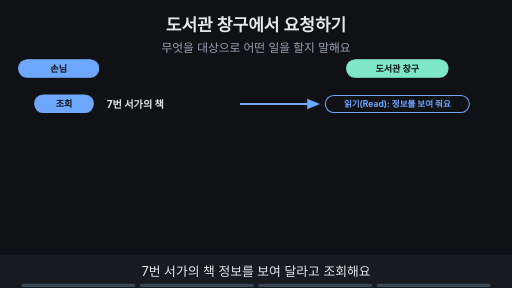
t = 0.00 s
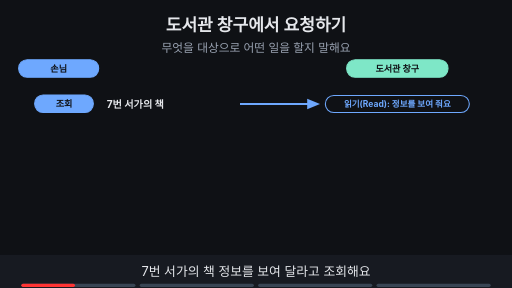
t = 1.76 s
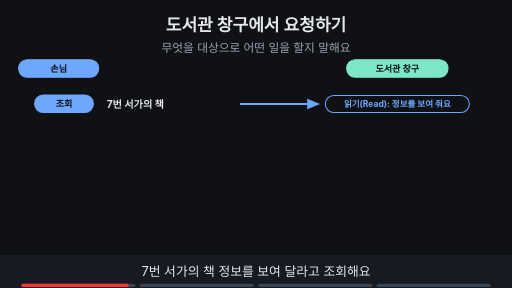
t = 3.53 s
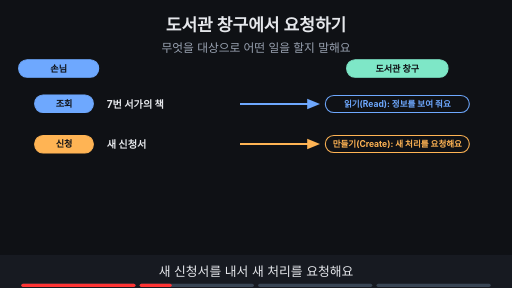
t = 4.80 s
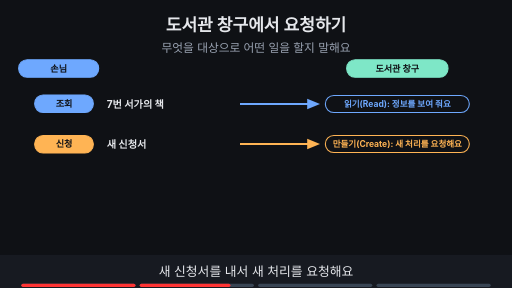
t = 6.73 s
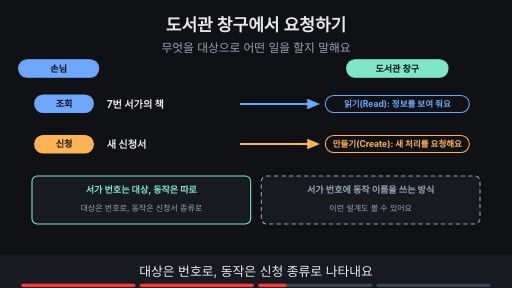
t = 8.44 s

The animated SVG that drew these frames (rendered in a browser with its animation timeline set to each time). Animation: 11 SMIL elements (animate=11); frames cover the first 8.44 s, repeats indefinitely.

<svg xmlns="http://www.w3.org/2000/svg" viewBox="0 0 960 540" width="960" height="540" font-family="-apple-system,'Apple SD Gothic Neo','Segoe UI',sans-serif">
<title>도서관 창구에서 요청하기</title>
<rect width="960" height="540" fill="#0f1115"/>
<text x="480" y="58" text-anchor="middle" font-size="32" font-weight="700" fill="#e6e8ec">도서관 창구에서 요청하기</text>
<text x="480" y="98" text-anchor="middle" font-size="22" fill="#9aa3b2">무엇을 대상으로 어떤 일을 할지 말해요</text>
<rect x="35" y="112" width="150" height="33" rx="16" fill="#6ea8fe" stroke="#6ea8fe" stroke-width="2"/><text x="110" y="134.12" text-anchor="middle" font-size="17" font-weight="700" fill="#0f1115">손님</text><rect x="650" y="112" width="190" height="33" rx="16" fill="#7ee7c7" stroke="#7ee7c7" stroke-width="2"/><text x="745" y="134.12" text-anchor="middle" font-size="17" font-weight="700" fill="#0f1115">도서관 창구</text><g><rect x="65" y="178" width="110" height="33" rx="16" fill="#6ea8fe" stroke="#6ea8fe" stroke-width="2"/><text x="120" y="201.12" text-anchor="middle" font-size="17" font-weight="700" fill="#0f1115">조회</text><text x="200" y="202" text-anchor="start" font-size="19" font-weight="700" fill="#e6e8ec">7번 서가의 책</text><line x1="450" y1="195" x2="584" y2="195" stroke="#6ea8fe" stroke-width="4"/><polygon points="600,195 576,185 576,205" fill="#6ea8fe"/><rect x="610" y="179" width="270" height="32" rx="16" fill="#0f1115" stroke="#6ea8fe" stroke-width="2"/><text x="745" y="200.76" text-anchor="middle" font-size="16" font-weight="700" fill="#6ea8fe">읽기(Read): 정보를 보여 줘요</text></g><g opacity="0"><animate attributeName="opacity" values="0;0;1;1" keyTimes="0;0.250;0.265;1" dur="15s" repeatCount="indefinite"/><rect x="65" y="254" width="110" height="33" rx="16" fill="#ffb454" stroke="#ffb454" stroke-width="2"/><text x="120" y="276.12" text-anchor="middle" font-size="17" font-weight="700" fill="#0f1115">신청</text><text x="200" y="277" text-anchor="start" font-size="19" font-weight="700" fill="#e6e8ec">새 신청서</text><line x1="450" y1="270" x2="584" y2="270" stroke="#ffb454" stroke-width="4"/><polygon points="600,270 576,260 576,280" fill="#ffb454"/><rect x="610" y="254" width="270" height="32" rx="16" fill="#0f1115" stroke="#ffb454" stroke-width="2"/><text x="745" y="275.76" text-anchor="middle" font-size="16" font-weight="700" fill="#ffb454">만들기(Create): 새 처리를 요청해요</text></g><g opacity="0"><animate attributeName="opacity" values="0;0;1;1" keyTimes="0;0.500;0.515;1" dur="15s" repeatCount="indefinite"/><rect x="60" y="330" width="410" height="90" rx="10" fill="#171a21" stroke="#7ee7c7" stroke-width="2"/><text x="265" y="362" text-anchor="middle" font-size="17" font-weight="700" fill="#7ee7c7">서가 번호는 대상, 동작은 따로</text><text x="265" y="395" text-anchor="middle" font-size="15" fill="#9aa3b2">대상은 번호로, 동작은 신청서 종류로</text><rect x="490" y="330" width="410" height="90" rx="10" fill="#171a21" stroke="#9aa3b2" stroke-width="2" stroke-dasharray="8 6"/><text x="695" y="362" text-anchor="middle" font-size="17" font-weight="700" fill="#9aa3b2">서가 번호에 동작 이름을 쓰는 방식</text><text x="695" y="395" text-anchor="middle" font-size="15" fill="#9aa3b2">이런 설계도 볼 수 있어요</text></g><g opacity="0"><animate attributeName="opacity" values="0;0;1;1" keyTimes="0;0.750;0.765;1" dur="15s" repeatCount="indefinite"/><rect x="339" y="436" width="282" height="32" rx="16" fill="#ffb454" stroke="#ffb454" stroke-width="2"/><text x="480" y="457.76" text-anchor="middle" font-size="16" font-weight="700" fill="#0f1115">신청 종류는 도서관 안내문이 정해요</text></g>
<rect x="0" y="478" width="960" height="62" fill="#171a21"/>
<g opacity="1"><animate attributeName="opacity" values="1;1;0;0" keyTimes="0;0.235;0.250;1" dur="15s" repeatCount="indefinite"/><text x="480" y="518" text-anchor="middle" font-size="24" fill="#e6e8ec">7번 서가의 책 정보를 보여 달라고 조회해요</text></g>
<g opacity="0"><animate attributeName="opacity" values="0;0;1;1;0;0" keyTimes="0;0.250;0.265;0.485;0.500;1" dur="15s" repeatCount="indefinite"/><text x="480" y="518" text-anchor="middle" font-size="24" fill="#e6e8ec">새 신청서를 내서 새 처리를 요청해요</text></g>
<g opacity="0"><animate attributeName="opacity" values="0;0;1;1;0;0" keyTimes="0;0.500;0.515;0.735;0.750;1" dur="15s" repeatCount="indefinite"/><text x="480" y="518" text-anchor="middle" font-size="24" fill="#e6e8ec">대상은 번호로, 동작은 신청 종류로 나타내요</text></g>
<g opacity="0"><animate attributeName="opacity" values="0;0;1;1" keyTimes="0;0.750;0.765;1" dur="15s" repeatCount="indefinite"/><text x="480" y="518" text-anchor="middle" font-size="24" fill="#e6e8ec">실제로 어떻게 처리할지는 안내문이 정해요</text></g>

<g aria-label="재생 진행 막대" data-stage-count="4"><g class="progress-segment" data-stage="1"><rect x="40" y="532" width="214" height="6" rx="3" fill="#394554"/><rect x="40" y="532" width="0" height="6" rx="3" fill="#ff3434"><animate attributeName="width" values="0;214;214" keyTimes="0;0.250000;1" dur="15s" repeatCount="indefinite"/></rect></g><g class="progress-segment" data-stage="2"><rect x="262" y="532" width="214" height="6" rx="3" fill="#394554"/><rect x="262" y="532" width="0" height="6" rx="3" fill="#ff3434"><animate attributeName="width" values="0;0;214;214" keyTimes="0;0.250000;0.500000;1" dur="15s" repeatCount="indefinite"/></rect></g><g class="progress-segment" data-stage="3"><rect x="484" y="532" width="214" height="6" rx="3" fill="#394554"/><rect x="484" y="532" width="0" height="6" rx="3" fill="#ff3434"><animate attributeName="width" values="0;0;214;214" keyTimes="0;0.500000;0.750000;1" dur="15s" repeatCount="indefinite"/></rect></g><g class="progress-segment" data-stage="4"><rect x="706" y="532" width="214" height="6" rx="3" fill="#394554"/><rect x="706" y="532" width="0" height="6" rx="3" fill="#ff3434"><animate attributeName="width" values="0;0;214" keyTimes="0;0.750000;1" dur="15s" repeatCount="indefinite"/></rect></g></g></svg>
